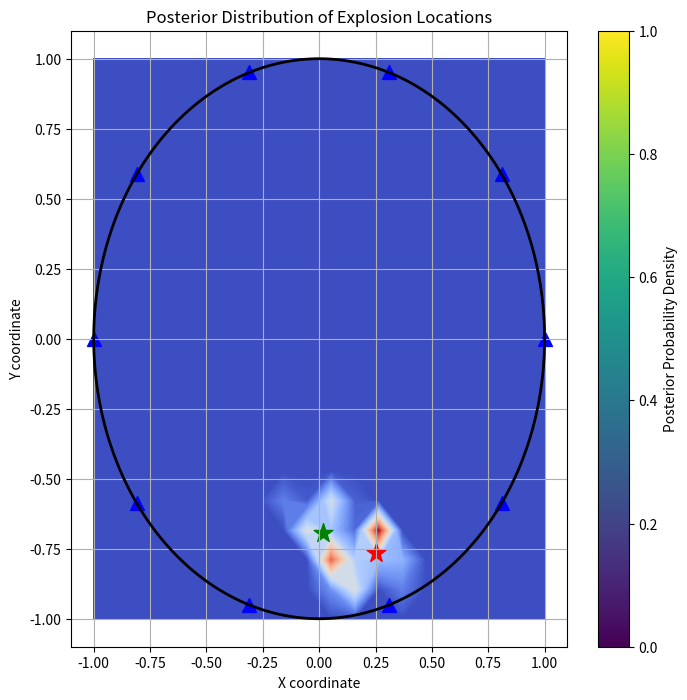

Reproduce this figure in Python.
import numpy as np
import matplotlib.pyplot as plt
from scipy.stats import norm

## CONSTANTS ##
num_sensors = 10
measurement_noise_std = 0.3
sigma = 0.3
grid_size = 20

## SENSOR SETUP ##
angles = np.linspace(0, 2 * np.pi, num_sensors, endpoint=False)
sensor_positions = np.array([(np.cos(angle), np.sin(angle)) for angle in angles])

def random_point_in_unit_circle():
    """Generate a random point uniformly within a unit circle."""
    while True:
        x, y = np.random.uniform(-1, 1, 2)
        if x**2 + y**2 <= 1:
            return np.array([x, y])

## EXPLOSION LOCATIONS ##
explosion_1 = random_point_in_unit_circle()
explosion_2 = random_point_in_unit_circle()

## OBSERVATIONS ##
def compute_vi(sensor_pos, s1, s2, noise_std):
    """Compute observed value v_i at a sensor."""
    d1 = np.linalg.norm(sensor_pos - s1)
    d2 = np.linalg.norm(sensor_pos - s2)
    noise = np.random.normal(0, noise_std)
    return 1 / (d1**2 + 0.1) + 1 / (d2**2 + 0.1) + sigma * noise

observed_values = np.array([
    compute_vi(sensor_pos, explosion_1, explosion_2, measurement_noise_std)
    for sensor_pos in sensor_positions
])

## GRID SETUP ##
x = np.linspace(-1, 1, grid_size)
y = np.linspace(-1, 1, grid_size)
X, Y = np.meshgrid(x, y)
mask = X**2 + Y**2 <= 1
X_valid = X[mask]
Y_valid = Y[mask]
grid_points = np.vstack((X_valid.ravel(), Y_valid.ravel())).T

## BAYESIAN ANALYSIS ##
posterior = np.zeros(grid_points.shape[0])

for i, s1_candidate in enumerate(grid_points):
    for j, s2_candidate in enumerate(grid_points):
        expected_values = np.array([
            1 / (np.linalg.norm(sensor_pos - s1_candidate)**2 + 0.1) +
            1 / (np.linalg.norm(sensor_pos - s2_candidate)**2 + 0.1)
            for sensor_pos in sensor_positions
        ])
        likelihood = norm.pdf(observed_values, loc=expected_values, scale=measurement_noise_std).prod()
        posterior[i] += likelihood

posterior /= posterior.sum()
posterior_grid = np.zeros_like(X)
posterior_grid[mask] = posterior

## PLOTTING ##
plt.figure(figsize=(8, 8))
plt.contourf(X, Y, posterior_grid, levels=100, cmap='coolwarm')
plt.plot(np.cos(np.linspace(0, 2 * np.pi, 500)), np.sin(np.linspace(0, 2 * np.pi, 500)), 'k', linewidth=2)
plt.scatter(sensor_positions[:, 0], sensor_positions[:, 1], c='blue', marker='^', s=100, label="Sensors")
plt.scatter(explosion_1[0], explosion_1[1], c='green', marker='*', s=200, label="Explosion 1 (True)")
plt.scatter(explosion_2[0], explosion_2[1], c='red', marker='*', s=200, label="Explosion 2 (True)")

plt.xlim(-1.1, 1.1)
plt.ylim(-1.1, 1.1)
plt.xlabel('X coordinate')
plt.ylabel('Y coordinate')
plt.title('Posterior Distribution of Explosion Locations')
plt.colorbar(label='Posterior Probability Density')
# plt.legend()
plt.grid(True)
plt.show()
